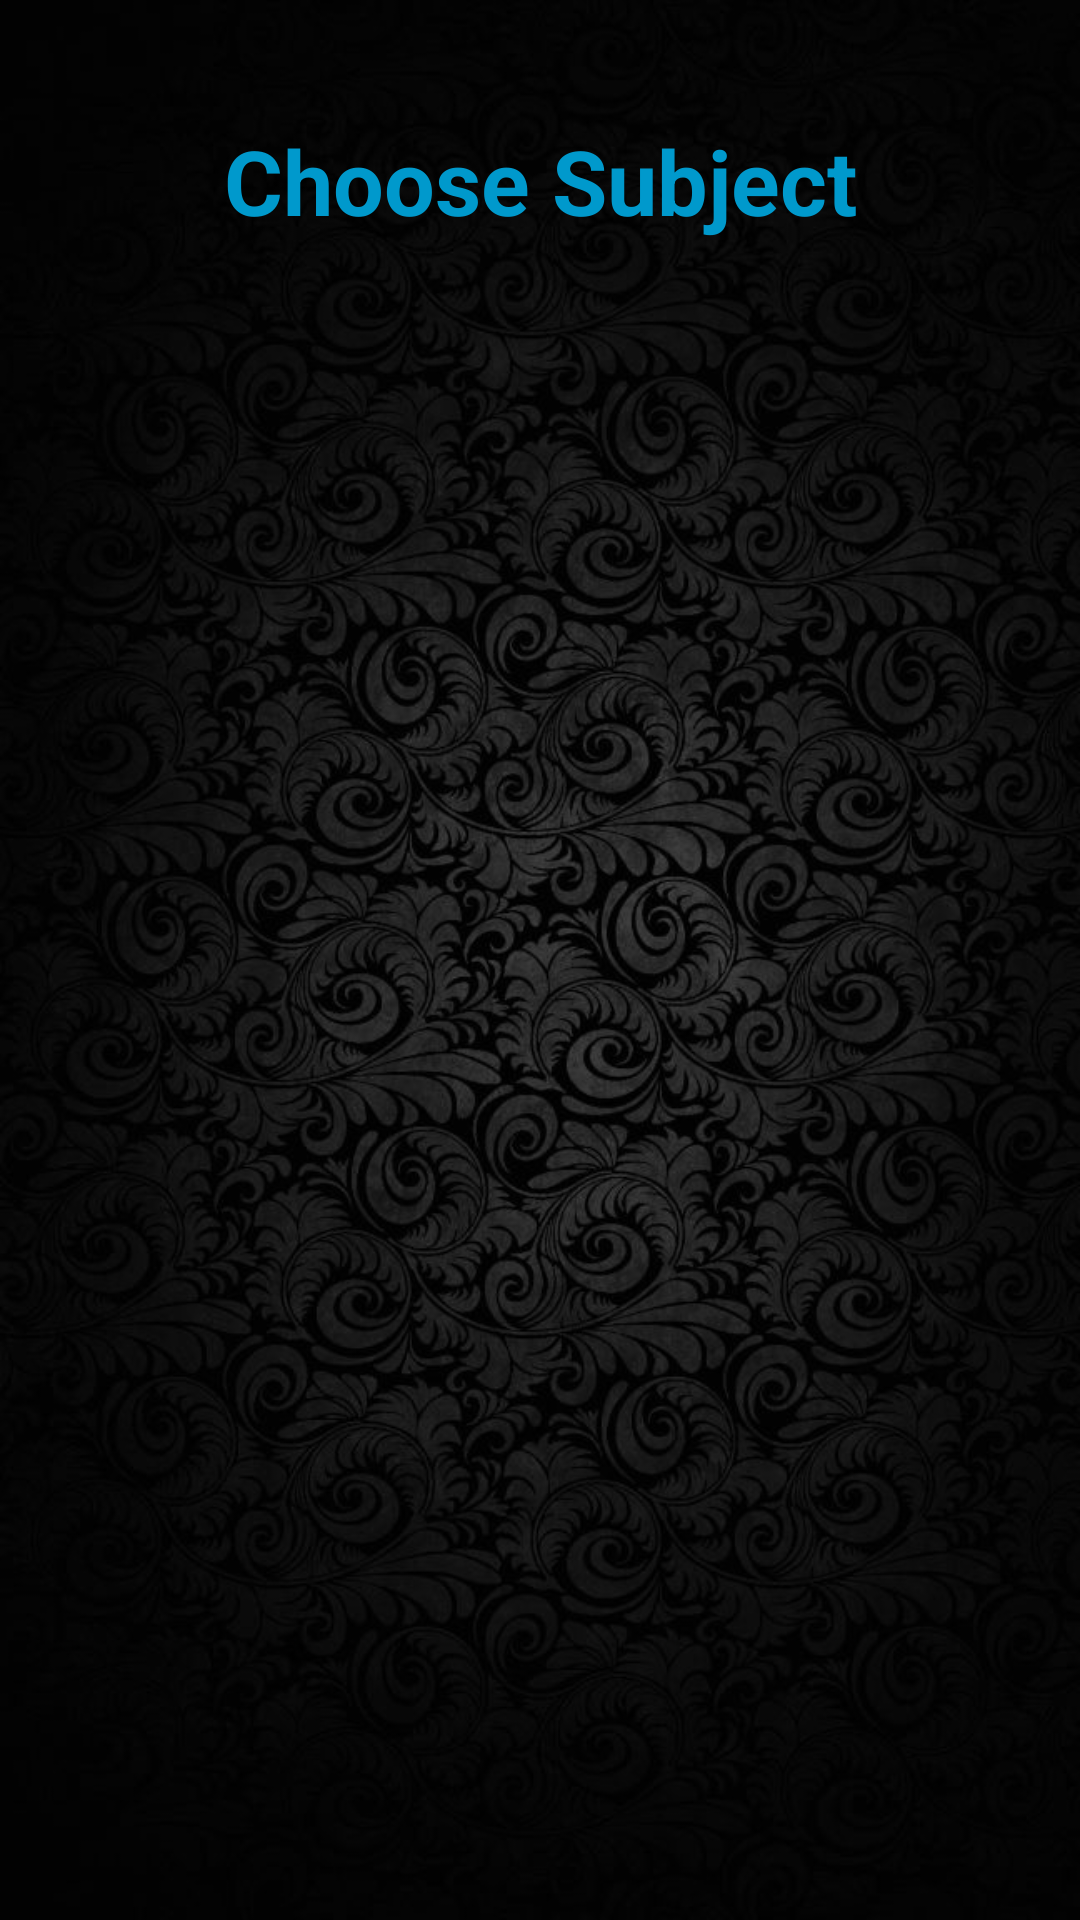

Here is an Android app screen rendered from its layout file. Give the layout XML and the strings, colors and styles it references.
<!-- AndroidManifest.xml: application theme AppTheme -->
<!-- res/layout/activity_subjectlist.xml -->
<?xml version="1.0" encoding="utf-8"?>
<RelativeLayout xmlns:android="http://schemas.android.com/apk/res/android"
    xmlns:app="http://schemas.android.com/apk/res-auto"
    xmlns:tools="http://schemas.android.com/tools"
    android:orientation="vertical"
    android:layout_width="match_parent"
    android:layout_height="match_parent"
    android:background="@drawable/back2"
    tools:context=".SubjectList">


    <TextView
        android:layout_width="match_parent"
        android:layout_height="wrap_content"
        android:id="@+id/sub1"
        android:layout_below="@+id/tvSubjects"
        android:layout_alignParentLeft="true"
        android:layout_alignParentStart="true"
        android:layout_marginTop="50dp"
        android:gravity="center"
        android:textSize="18sp"
        android:textStyle="normal|bold"
        android:textColor="@android:color/holo_orange_dark" />

    <TextView
        android:layout_width="match_parent"
        android:layout_height="wrap_content"
        android:id="@+id/tvSubjects"
        android:text="Choose Subject"
        android:gravity="center"
        android:layout_gravity="center"
        android:textSize="30sp"
        android:textAppearance="@style/TextAppearance.AppCompat"
        android:textStyle="normal|bold"
        android:textColor="@android:color/holo_blue_dark"
        android:layout_alignParentTop="true"
        android:layout_alignParentLeft="true"
        android:layout_alignParentStart="true"
        android:layout_marginTop="40dp" />

    <TextView
        android:layout_width="wrap_content"
        android:layout_height="wrap_content"
        android:layout_below="@+id/sub1"
        android:layout_alignParentLeft="true"
        android:layout_alignParentStart="true"
        android:layout_marginTop="40dp"
        android:id="@+id/sub2"
        android:layout_alignParentRight="true"
        android:layout_alignParentEnd="true"
        android:gravity="center"
        android:textSize="18sp"
        android:textStyle="normal|bold"
        android:textColor="@android:color/holo_orange_dark"/>

    <TextView
        android:layout_width="wrap_content"
        android:layout_height="wrap_content"
        android:layout_centerVertical="true"
        android:layout_alignParentLeft="true"
        android:layout_alignParentStart="true"
        android:id="@+id/sub3"
        android:layout_alignParentRight="true"
        android:layout_alignParentEnd="true"
        android:gravity="center"
        android:textSize="18sp"
        android:textStyle="normal|bold"
        android:layout_marginTop="40dp"
        android:textColor="@android:color/holo_orange_dark"/>

    <TextView
        android:layout_width="wrap_content"
        android:layout_height="wrap_content"
        android:layout_below="@+id/sub3"
        android:layout_alignParentLeft="true"
        android:layout_alignParentStart="true"
        android:layout_marginTop="40dp"
        android:id="@+id/sub4"
        android:layout_alignParentRight="true"
        android:layout_alignParentEnd="true"
        android:gravity="center"
        android:textSize="18sp"
        android:textStyle="normal|bold"
        android:textColor="@android:color/holo_orange_dark"/>

    <TextView
        android:layout_width="wrap_content"
        android:layout_height="wrap_content"
        android:layout_below="@+id/sub4"
        android:layout_alignParentLeft="true"
        android:layout_alignParentStart="true"
        android:layout_marginTop="40dp"
        android:id="@+id/sub5"
        android:layout_alignParentRight="true"
        android:layout_alignParentEnd="true"
        android:gravity="center"
        android:textSize="18sp"
        android:textStyle="normal|bold"
        android:textColor="@android:color/holo_orange_dark"/>

</RelativeLayout>
<!-- resources referenced by this layout -->
<resources>
  <!-- drawable back2: jpg bitmap (drawable, 92339 bytes) -->
  <style name="AppTheme" parent="Theme.AppCompat.Light.DarkActionBar">
          
          <item name="colorPrimary">@color/colorPrimary</item>
          <item name="colorPrimaryDark">@color/colorPrimaryDark</item>
          <item name="colorAccent">@color/colorAccent</item>
      </style>
  <color name="colorPrimary">#5767bd</color>
  <color name="colorPrimaryDark">#303f9f</color>
  <color name="colorAccent">#ffb74d</color>
</resources>
